Run: headless pygame with SDL's dummy video driver; simulated clock (each Clock.tick advances the game by its frame time, no real sleeping); random seed 0; keys injected as events and as key.get_pressed() state; no mouse input; restart key R tapped at the start of phases 3 and 4.
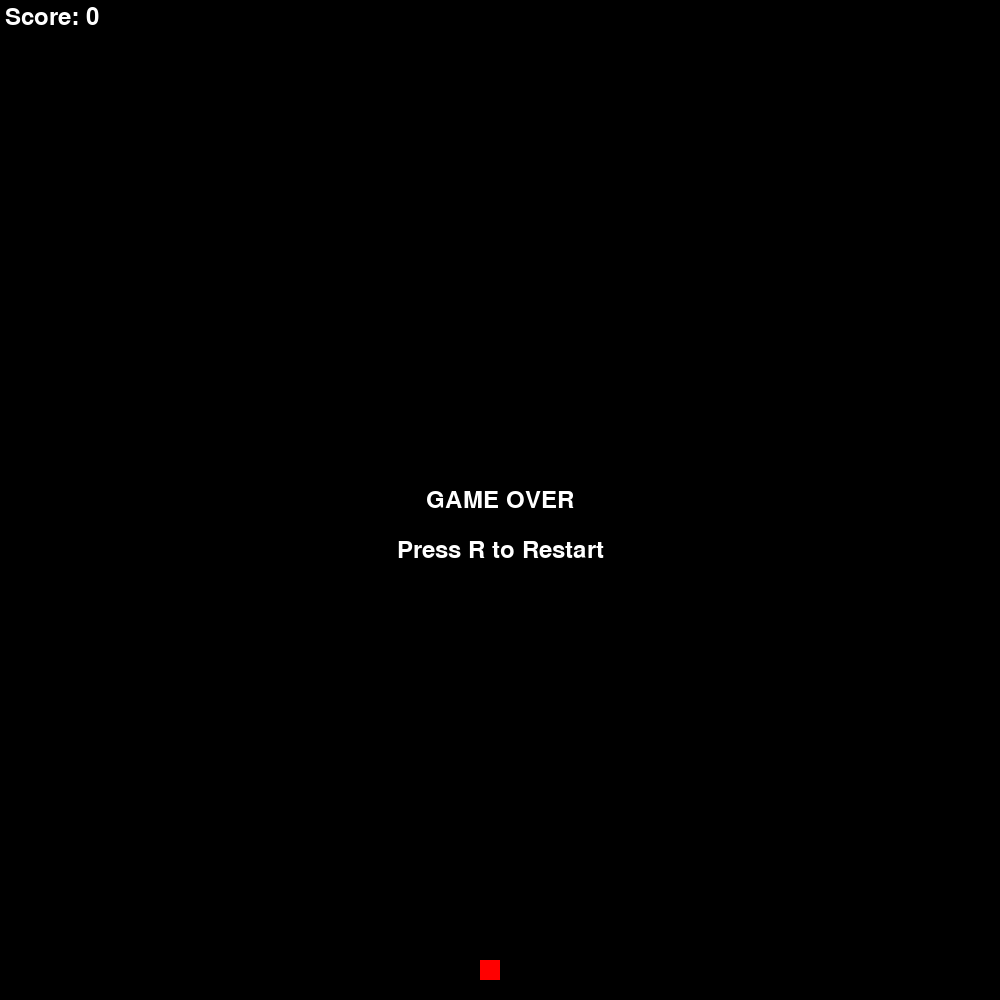
Frame 1 of 1 · flips 1–60 · no input (game ended)

The pygame program that drew these frames:

import pygame
import sys
import random

# Define constants for the game
SCREEN_WIDTH = 1000
SCREEN_HEIGHT = 1000
# Define the size of each grid unit / snake's body segment
GRID_SIZE = 20


class Snake(pygame.sprite.Sprite):
    def __init__(self):
        super().__init__()
        self.body = [(SCREEN_WIDTH // 2, SCREEN_HEIGHT // 2)]
        self.direction = 'RIGHT'
        self.length = 1

    def update(self):
        head_x, head_y = self.body[0]
        if self.direction == 'UP':
            head_y -= GRID_SIZE
        elif self.direction == 'DOWN':
            head_y += GRID_SIZE
        elif self.direction == 'LEFT':
            head_x -= GRID_SIZE
        elif self.direction == 'RIGHT':
            head_x += GRID_SIZE

        new_head = (head_x, head_y)
        self.body.insert(0, new_head)
        if len(self.body) > self.length:
            self.body.pop()

    def grow(self):
        self.length += 1

    def check_collision(self):
        head_x, head_y = self.body[0]
        if head_x < 0 or head_x >= SCREEN_WIDTH or head_y < 0 or head_y >= SCREEN_HEIGHT:
            return True

        for segment in self.body[1:]:
            if segment == self.body[0]:
                return True
        return False

    def change_direction(self, new_direction):
        opposite_directions = {'UP': 'DOWN', 'DOWN': 'UP', 'LEFT': 'RIGHT', 'RIGHT': 'LEFT'}
        if new_direction != opposite_directions[self.direction] and new_direction in opposite_directions:
            self.direction = new_direction


class Food(pygame.sprite.Sprite):
    def __init__(self):
        super().__init__()
        self.new_location()

    def new_location(self):
        self.x = random.randint(0, (SCREEN_WIDTH - GRID_SIZE) // GRID_SIZE) * GRID_SIZE
        self.y = random.randint(0, (SCREEN_HEIGHT - GRID_SIZE) // GRID_SIZE) * GRID_SIZE
        self.rect = pygame.Rect(self.x, self.y, GRID_SIZE, GRID_SIZE)


class Game:
    def __init__(self):
        pygame.init()
        self.screen = pygame.display.set_mode((SCREEN_WIDTH, SCREEN_HEIGHT))
        self.clock = pygame.time.Clock()
        self.font = pygame.font.SysFont(None, 36)
        self.reset_game()

    def reset_game(self):
        self.game_over = False
        self.snake = Snake()
        self.food = Food()
        self.score = 0

    def handle_events(self):
        for event in pygame.event.get():
            if event.type == pygame.QUIT:
                pygame.quit()
                sys.exit()
            elif event.type == pygame.KEYDOWN:
                if event.key == pygame.K_UP:
                    self.snake.change_direction('UP')
                elif event.key == pygame.K_DOWN:
                    self.snake.change_direction('DOWN')
                elif event.key == pygame.K_LEFT:
                    self.snake.change_direction('LEFT')
                elif event.key == pygame.K_RIGHT:
                    self.snake.change_direction('RIGHT')
                elif event.key == pygame.K_r and self.game_over:
                    self.reset_game()

    def update(self):
        self.snake.update()
        if self.snake.check_collision():
            self.game_over = True
        elif self.snake.body[0] == (self.food.x, self.food.y):
            self.snake.grow()
            self.food.new_location()
            self.score += 1

        self.screen.fill(pygame.Color('black'))
        for segment in self.snake.body:
            pygame.draw.rect(self.screen, pygame.Color('green'), pygame.Rect(segment[0], segment[1], GRID_SIZE, GRID_SIZE))
        pygame.draw.rect(self.screen, pygame.Color('red'), self.food.rect)
        score_text = self.font.render(f'Score: {self.score}', True, pygame.Color('white'))
        self.screen.blit(score_text, (5, 5))

        if self.game_over:
            game_over_text = self.font.render('GAME OVER', True, pygame.Color('white'))
            game_over_text_rect = game_over_text.get_rect(center=(SCREEN_WIDTH // 2, SCREEN_HEIGHT // 2))
            self.screen.blit(game_over_text, game_over_text_rect)
            restart_text = self.font.render('Press R to Restart', True, pygame.Color('white'))
            restart_text_rect = restart_text.get_rect(center=(SCREEN_WIDTH // 2, SCREEN_HEIGHT // 2 + 50))
            self.screen.blit(restart_text, restart_text_rect)

        pygame.display.flip()
        self.clock.tick(10)

    def run(self):
        self.handle_events()
        if not self.game_over:
            self.update()
        return not self.game_over

if __name__ == '__main__':
    game = Game()
    pygame.init()
    running = True
    while running:
        running = game.run()
    pygame.quit()
